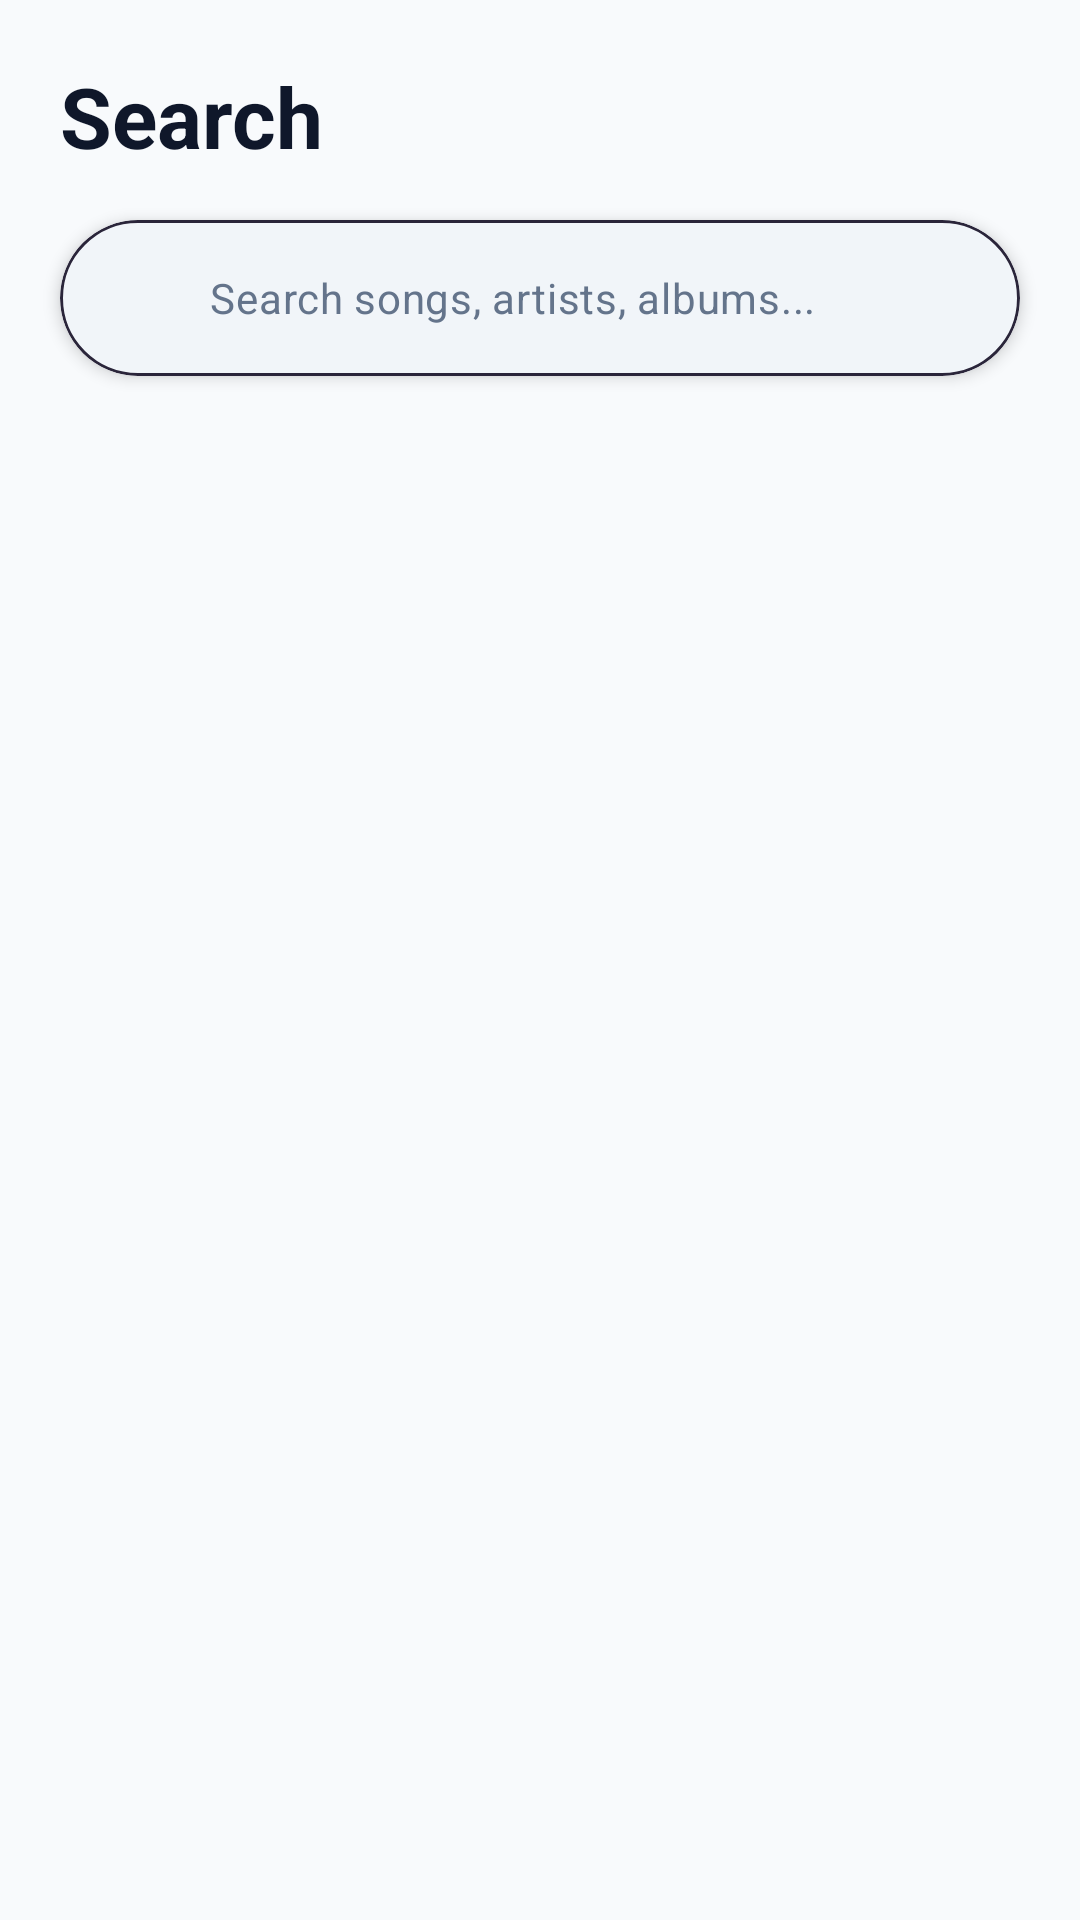

This screen was rendered from an Android layout file. Write that file and the resources it references.
<!-- AndroidManifest.xml: application theme Theme.Music -->
<!-- res/layout/fragment_search.xml -->
<?xml version="1.0" encoding="utf-8"?>
<LinearLayout xmlns:android="http://schemas.android.com/apk/res/android"
    xmlns:app="http://schemas.android.com/apk/res-auto"
    xmlns:tools="http://schemas.android.com/tools"
    android:layout_width="match_parent"
    android:layout_height="match_parent"
    android:background="?android:attr/colorBackground"
    android:orientation="vertical">

    <TextView
        android:layout_width="wrap_content"
        android:layout_height="wrap_content"
        android:layout_marginHorizontal="20dp"
        android:layout_marginTop="20dp"
        android:layout_marginBottom="16dp"
        android:text="@string/nav_search"
        android:textAppearance="?attr/textAppearanceHeadlineMedium"
        android:textColor="?attr/colorOnBackground"
        android:textStyle="bold" />

    
    <com.google.android.material.card.MaterialCardView
        android:layout_width="match_parent"
        android:layout_height="wrap_content"
        android:layout_marginHorizontal="20dp"
        android:layout_marginBottom="16dp"
        app:cardBackgroundColor="?attr/colorSurfaceVariant"
        app:cardCornerRadius="28dp"
        app:cardElevation="3dp"
        app:strokeWidth="1dp"
        app:strokeColor="#2A253A">

        <LinearLayout
            android:layout_width="match_parent"
            android:layout_height="52dp"
            android:gravity="center_vertical"
            android:orientation="horizontal"
            android:paddingHorizontal="16dp">

            <ImageView
                android:layout_width="22dp"
                android:layout_height="22dp"
                android:src="@drawable/ic_nav_search"
                app:tint="?attr/colorPrimary"
                tools:ignore="ContentDescription" />

            <EditText
                android:id="@+id/etSearch"
                android:layout_width="0dp"
                android:layout_height="match_parent"
                android:layout_weight="1"
                android:layout_marginStart="12dp"
                android:background="@null"
                android:hint="@string/search_hint"
                android:imeOptions="actionSearch"
                android:inputType="text"
                android:maxLines="1"
                android:textAppearance="?attr/textAppearanceBodyMedium"
                android:textColor="?attr/colorOnSurface"
                android:textColorHint="?attr/colorOnSurfaceVariant" />

            <ImageButton
                android:id="@+id/btnClearSearch"
                android:layout_width="36dp"
                android:layout_height="36dp"
                android:background="?attr/selectableItemBackgroundBorderless"
                android:contentDescription="@string/search_hint"
                android:padding="6dp"
                android:src="@drawable/ic_close"
                android:visibility="gone"
                app:tint="?attr/colorOnSurfaceVariant" />
        </LinearLayout>
    </com.google.android.material.card.MaterialCardView>

    <FrameLayout
        android:layout_width="match_parent"
        android:layout_height="match_parent">

        <androidx.recyclerview.widget.RecyclerView
            android:id="@+id/rvSearchSongs"
            android:layout_width="match_parent"
            android:layout_height="match_parent"
            android:clipToPadding="false"
            android:paddingBottom="80dp" />

        <include
            android:id="@+id/emptyStateLayout"
            layout="@layout/layout_empty_state"
            android:layout_width="match_parent"
            android:layout_height="match_parent"
            android:visibility="gone" />
    </FrameLayout>
</LinearLayout>
<!-- res/layout/layout_empty_state.xml (included above) -->
<?xml version="1.0" encoding="utf-8"?>
<LinearLayout xmlns:android="http://schemas.android.com/apk/res/android"
    xmlns:app="http://schemas.android.com/apk/res-auto"
    xmlns:tools="http://schemas.android.com/tools"
    android:id="@+id/emptyStateContainer"
    android:layout_width="match_parent"
    android:layout_height="match_parent"
    android:gravity="center"
    android:orientation="vertical"
    android:padding="32dp">

    <com.google.android.material.card.MaterialCardView
        android:layout_width="96dp"
        android:layout_height="96dp"
        android:layout_marginBottom="20dp"
        app:cardBackgroundColor="?attr/colorPrimaryContainer"
        app:cardCornerRadius="28dp"
        app:cardElevation="0dp"
        app:strokeWidth="0dp">

        <ImageView
            android:id="@+id/imgEmptyIcon"
            android:layout_width="48dp"
            android:layout_height="48dp"
            android:layout_gravity="center"
            android:src="@drawable/ic_empty_music"
            app:tint="?attr/colorPrimary"
            tools:ignore="ContentDescription" />
    </com.google.android.material.card.MaterialCardView>

    <TextView
        android:id="@+id/txtEmptyTitle"
        android:layout_width="wrap_content"
        android:layout_height="wrap_content"
        android:gravity="center"
        android:textAppearance="?attr/textAppearanceTitleLarge"
        android:textStyle="bold"
        tools:text="No Songs Found" />

    <TextView
        android:id="@+id/txtEmptyDescription"
        android:layout_width="wrap_content"
        android:layout_height="wrap_content"
        android:layout_marginTop="8dp"
        android:gravity="center"
        android:lineSpacingExtra="4dp"
        android:textAppearance="?attr/textAppearanceBodyMedium"
        android:textColor="?attr/colorOnSurfaceVariant"
        tools:text="Place MP3 files in res/raw/ and add metadata to MusicCatalog.kt to start playing music." />

</LinearLayout>
<!-- resources referenced by this layout -->
<resources>
  <!-- drawable ic_empty_music (drawable) -->
  <vector xmlns:android="http://schemas.android.com/apk/res/android"
      android:width="64dp"
      android:height="64dp"
      android:viewportWidth="24"
      android:viewportHeight="24">
    <path
        android:fillColor="#FF000000"
        android:pathData="M12,2C6.48,2 2,6.48 2,12s4.48,10 10,10 10,-4.48 10,-10S17.52,2 12,2zm0,18c-4.41,0 -8,-3.59 -8,-8s3.59,-8 8,-8 8,3.59 8,8 -3.59,8 -8,8zm-1,-13v6.55c-0.59,-0.34 -1.27,-0.55 -2,-0.55 -2.21,0 -4,1.79 -4,4s1.79,4 4,4 4,-1.79 4,-4V9h4V7h-6z"/>
  </vector>
  <string name="nav_search">Search</string>
  <string name="search_hint">Search songs, artists, albums...</string>
  <style name="Theme.Music" parent="Base.Theme.Music" />
  <style name="Base.Theme.Music" parent="Theme.Material3.DayNight.NoActionBar">
          <item name="colorPrimary">@color/md_theme_light_primary</item>
          <item name="colorOnPrimary">@color/md_theme_light_onPrimary</item>
          <item name="colorPrimaryContainer">@color/md_theme_light_primaryContainer</item>
          <item name="colorOnPrimaryContainer">@color/md_theme_light_onPrimaryContainer</item>
          <item name="colorSecondary">@color/md_theme_light_secondary</item>
          <item name="colorOnSecondary">@color/md_theme_light_onSecondary</item>
          <item name="colorSecondaryContainer">@color/md_theme_light_secondaryContainer</item>
          <item name="colorOnSecondaryContainer">@color/md_theme_light_onSecondaryContainer</item>
          <item name="android:colorBackground">@color/md_theme_light_background</item>
          <item name="colorOnBackground">@color/md_theme_light_onBackground</item>
          <item name="colorSurface">@color/md_theme_light_surface</item>
          <item name="colorOnSurface">@color/md_theme_light_onSurface</item>
          <item name="colorSurfaceVariant">@color/md_theme_light_surfaceVariant</item>
          <item name="colorOnSurfaceVariant">@color/md_theme_light_onSurfaceVariant</item>
          <item name="android:statusBarColor">@android:color/transparent</item>
          <item name="android:navigationBarColor">@android:color/transparent</item>
          <item name="android:windowLightStatusBar">true</item>
      </style>
  <color name="md_theme_light_primary">#7C3AED</color>
  <color name="md_theme_light_onPrimary">#FFFFFF</color>
  <color name="md_theme_light_primaryContainer">#F3E8FF</color>
  <color name="md_theme_light_onPrimaryContainer">#3B0764</color>
  <color name="md_theme_light_secondary">#6366F1</color>
  <color name="md_theme_light_onSecondary">#FFFFFF</color>
  <color name="md_theme_light_secondaryContainer">#EEF2FF</color>
  <color name="md_theme_light_onSecondaryContainer">#1E1B4B</color>
  <color name="md_theme_light_background">#F8FAFC</color>
  <color name="md_theme_light_onBackground">#0F172A</color>
  <color name="md_theme_light_surface">#FFFFFF</color>
  <color name="md_theme_light_onSurface">#0F172A</color>
  <color name="md_theme_light_surfaceVariant">#F1F5F9</color>
  <color name="md_theme_light_onSurfaceVariant">#64748B</color>
</resources>
